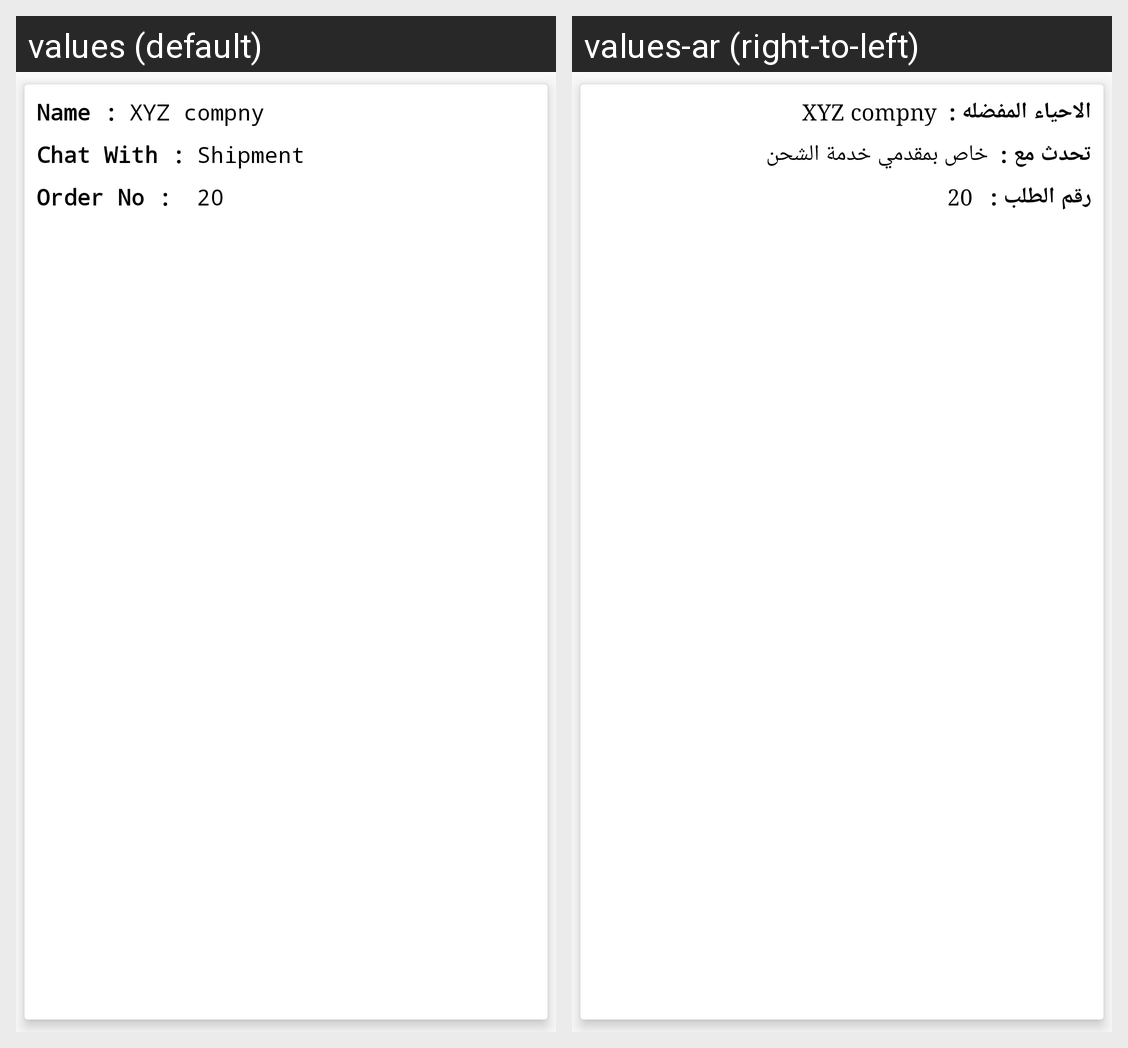

Strings drawn on this Android screen and how each of the app's shown locales translates them:
Android screen res/layout/chat_list_item_layout.xml rendered under 2 locales, left to right: values (default), values-ar (right-to-left). Device: Nexus 5 (rendered at 1080×1920; each locale shown at half size, 540×960, under a caption strip naming it); theme AppTheme.
Strings drawn on this screen, with the default value and each locale's value (text and hints the layout hard-codes, and strings that could not be matched under every locale, appear in the picture but are not listed):

name
  values: Name :
  values-ar: الاحياء المفضله :

chat_with
  values: Chat With :
  values-ar: تحدث مع :

shipment
  values: Shipment
  values-ar: خاص بمقدمي خدمة الشحن

order_no
  values: Order No :
  values-ar: رقم الطلب :
